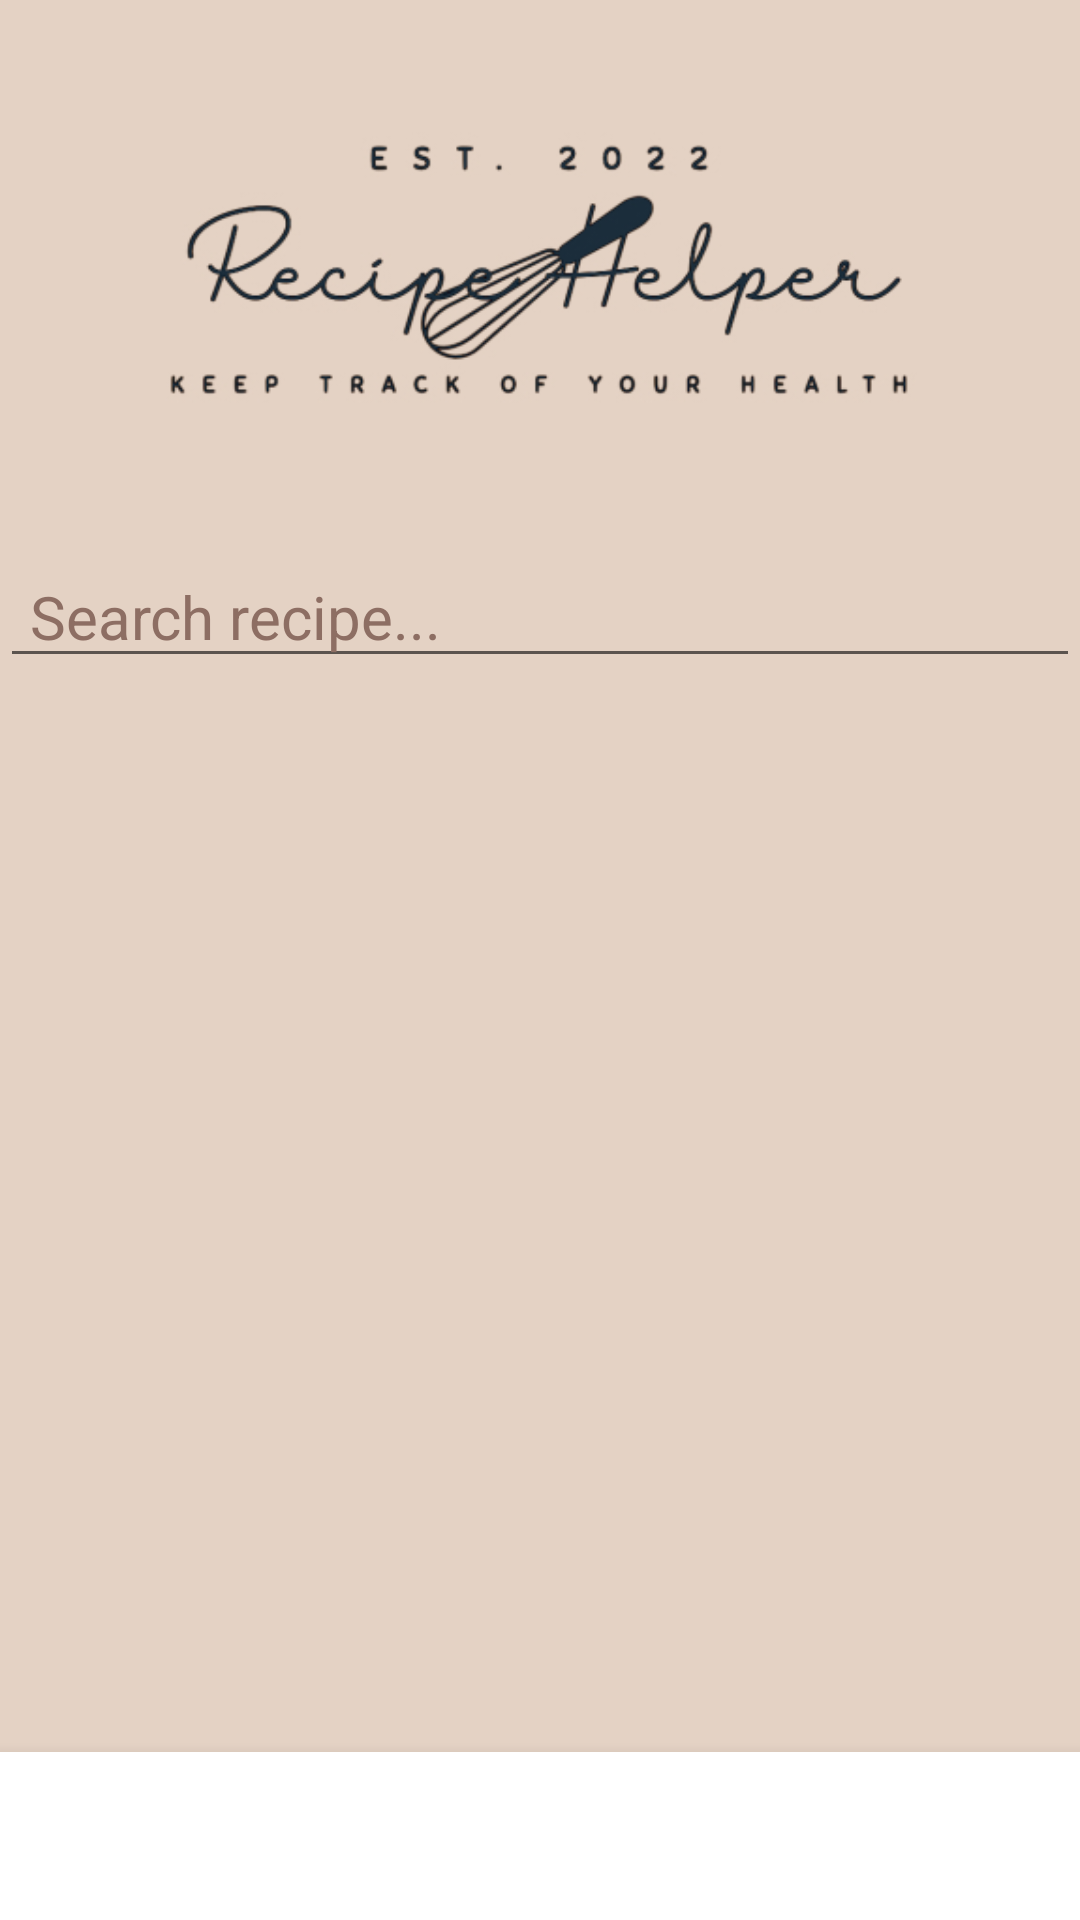

The Android layout XML behind this screen, and the referenced resources:
<!-- AndroidManifest.xml: application theme Theme.ExamPGR208 -->
<!-- res/layout/activity_main.xml -->
<?xml version="1.0" encoding="utf-8"?>
<RelativeLayout xmlns:android="http://schemas.android.com/apk/res/android"
    xmlns:app="http://schemas.android.com/apk/res-auto"
    xmlns:tools="http://schemas.android.com/tools"
    android:layout_width="match_parent"
    android:layout_height="match_parent"
    tools:context=".MainActivity"
    android:background="@color/logo_light_bg">

    <ImageView
        android:id="@+id/logo_light"
        android:layout_width="match_parent"
        android:layout_height="wrap_content"
        android:src="@drawable/logo_light"
        android:contentDescription="@string/app_name"/>

    <EditText
        android:id="@+id/search_bar"
        android:layout_width="match_parent"
        android:layout_height="wrap_content"
        android:layout_below="@+id/logo_light"
        android:hint="Search recipe..."
        android:paddingHorizontal="10dp"
        android:textColorHint="#8D6E63"
        android:textSize="20dp" />

    <androidx.recyclerview.widget.RecyclerView
        android:id="@+id/recyclerview_main"
        android:layout_width="match_parent"
        android:layout_height="wrap_content"
        android:paddingHorizontal="10dp"
        android:layout_below="@+id/search_bar"
        />

    <com.google.android.material.bottomnavigation.BottomNavigationView
        android:id="@+id/nav_bar"
        android:layout_width="match_parent"
        android:layout_height="wrap_content"
        android:layout_alignParentBottom="true"
        android:layout_marginBottom="0dp" />

</RelativeLayout>
<!-- resources referenced by this layout -->
<resources>
  <color name="logo_light_bg">#E4D2C4</color>
  <!-- drawable logo_light: jpg bitmap (drawable, 50506 bytes) -->
  <string name="app_name">ExamPGR208</string>
  <style name="Theme.ExamPGR208" parent="Theme.MaterialComponents.DayNight.DarkActionBar">
          
          <item name="colorPrimary">@color/purple_500</item>
          <item name="colorPrimaryVariant">@color/purple_700</item>
          <item name="colorOnPrimary">@color/white</item>
          
          <item name="colorSecondary">@color/teal_200</item>
          <item name="colorSecondaryVariant">@color/teal_700</item>
          <item name="colorOnSecondary">@color/black</item>
          
          <item name="android:statusBarColor" tools:targetApi="33">?attr/colorPrimaryVariant</item>
          
      </style>
  <color name="purple_500">#FF6200EE</color>
  <color name="purple_700">#FF3700B3</color>
  <color name="white">#FFFFFFFF</color>
  <color name="teal_200">#FF03DAC5</color>
  <color name="teal_700">#FF018786</color>
  <color name="black">#FF000000</color>
</resources>
